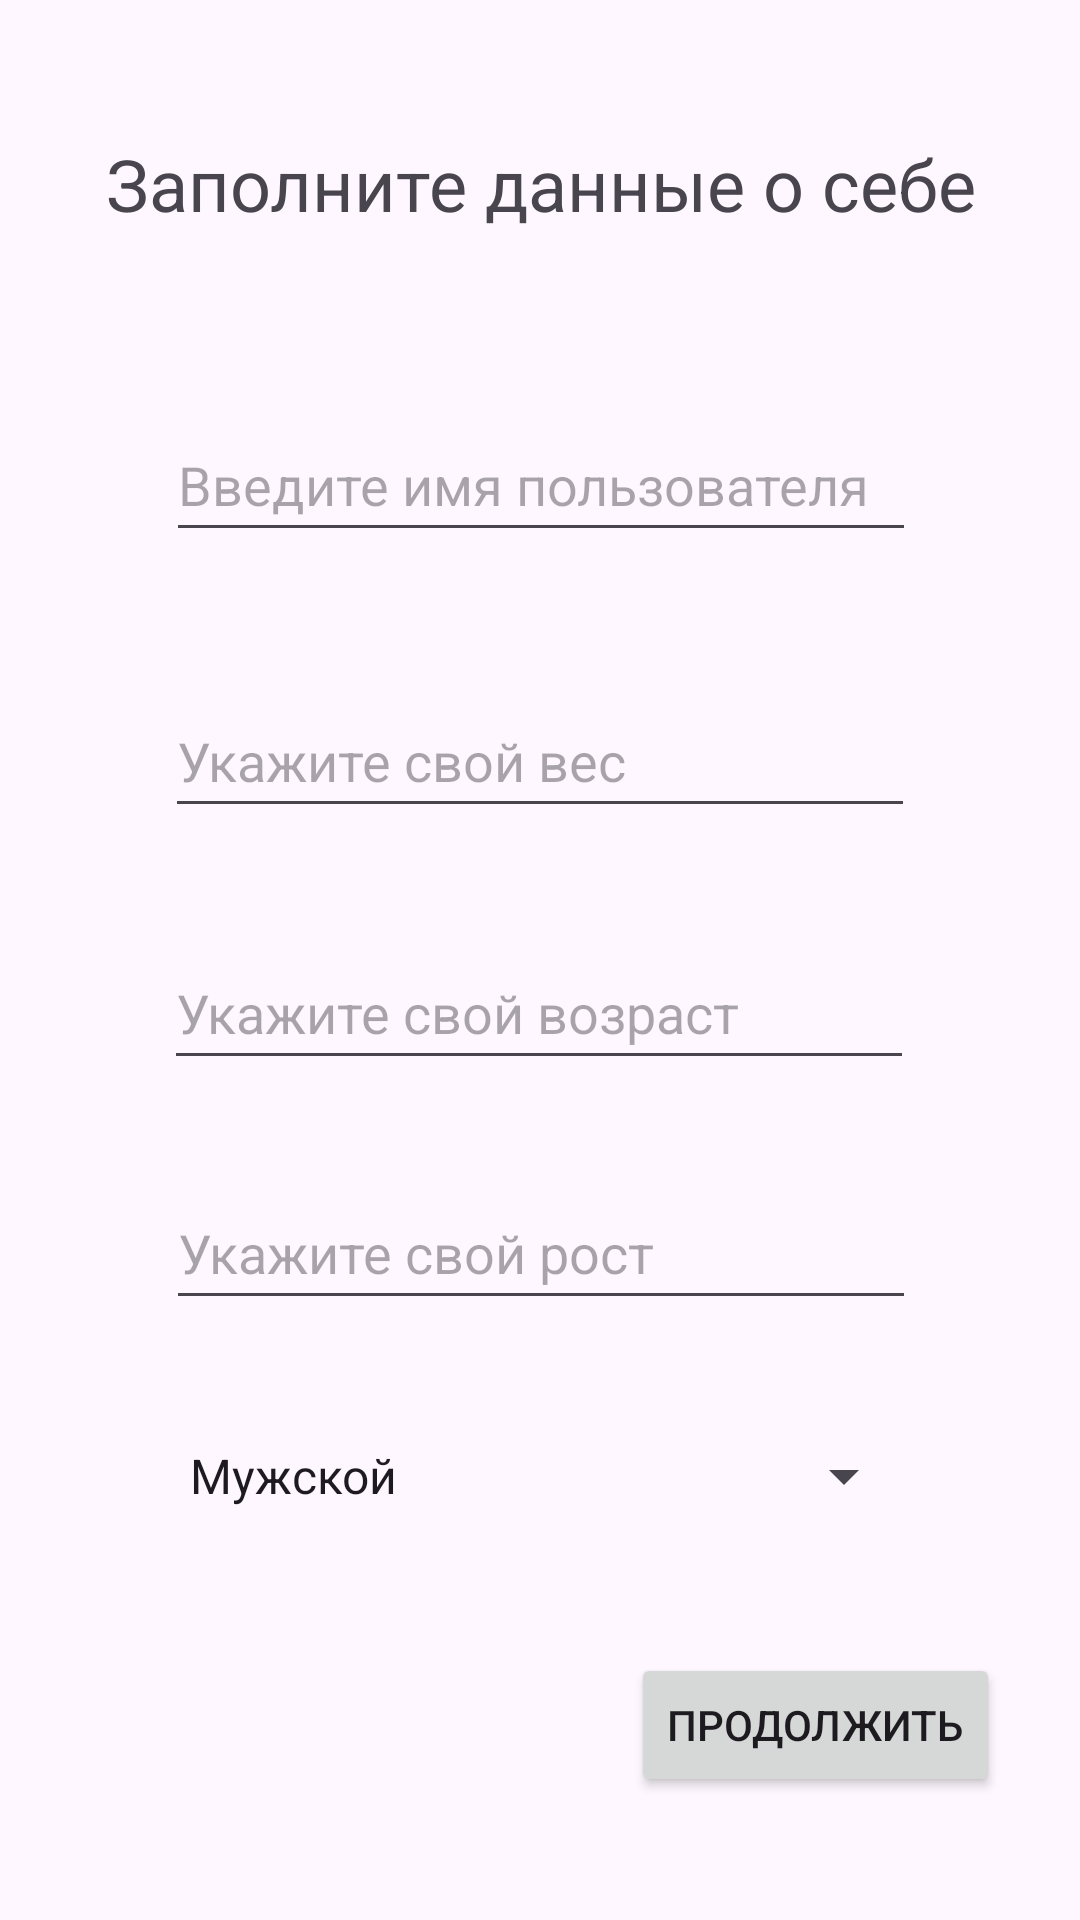

Produce the Android XML layout that renders to this screen, including the resource entries it uses.
<!-- AndroidManifest.xml: application theme Theme.Planofdiet -->
<!-- res/layout/activity_main.xml -->
<?xml version="1.0" encoding="utf-8"?>
<androidx.constraintlayout.widget.ConstraintLayout xmlns:android="http://schemas.android.com/apk/res/android"
    xmlns:app="http://schemas.android.com/apk/res-auto"
    xmlns:tools="http://schemas.android.com/tools"
    android:id="@+id/inf"
    android:layout_width="match_parent"
    android:layout_height="match_parent"
    tools:context=".MainActivity">

    <EditText
        android:id="@+id/edName"
        android:layout_width="250dp"
        android:layout_height="48dp"
        android:layout_marginTop="136dp"
        android:ems="10"
        android:hint="Введите имя пользователя"
        android:inputType="text"
        android:minHeight="48dp"
        app:layout_constraintEnd_toEndOf="parent"
        app:layout_constraintHorizontal_bias="0.503"
        app:layout_constraintStart_toStartOf="parent"
        app:layout_constraintTop_toTopOf="parent" />

    <EditText
        android:id="@+id/edWeight"
        android:layout_width="250dp"
        android:layout_height="48dp"
        android:layout_marginTop="44dp"
        android:ems="10"
        android:hint="Укажите свой вес "
        android:inputType="number"
        android:minHeight="48dp"
        app:layout_constraintEnd_toEndOf="parent"
        app:layout_constraintStart_toStartOf="parent"
        app:layout_constraintTop_toBottomOf="@+id/edName" />

    <TextView
        android:id="@+id/textView"
        android:layout_width="332dp"
        android:layout_height="46dp"
        android:text="Заполните данные о себе"
        android:textAlignment="center"
        android:textSize="24sp"
        app:layout_constraintBottom_toTopOf="@+id/edName"
        app:layout_constraintEnd_toEndOf="parent"
        app:layout_constraintStart_toStartOf="parent"
        app:layout_constraintTop_toTopOf="parent" />

    <EditText
        android:id="@+id/edAge"
        android:layout_width="250dp"
        android:layout_height="48dp"
        android:layout_marginTop="36dp"
        android:ems="10"
        android:hint="Укажите свой возраст "
        android:inputType="number"
        app:layout_constraintEnd_toEndOf="parent"
        app:layout_constraintHorizontal_bias="0.497"
        app:layout_constraintStart_toStartOf="parent"
        app:layout_constraintTop_toBottomOf="@+id/edWeight" />

    <EditText
        android:id="@+id/edHeight"
        android:layout_width="250dp"
        android:layout_height="48dp"
        android:layout_marginTop="32dp"
        android:ems="10"
        android:hint="Укажите свой рост"
        android:inputType="number"
        app:layout_constraintEnd_toEndOf="parent"
        app:layout_constraintHorizontal_bias="0.503"
        app:layout_constraintStart_toStartOf="parent"
        app:layout_constraintTop_toBottomOf="@+id/edAge" />

    <Spinner
        android:id="@+id/edSex"
        android:layout_width="250dp"
        android:layout_height="48dp"
        android:layout_marginTop="28dp"
        android:entries="@array/genders"
        app:layout_constraintEnd_toEndOf="parent"
        app:layout_constraintHorizontal_bias="0.503"
        app:layout_constraintStart_toStartOf="parent"
        app:layout_constraintTop_toBottomOf="@+id/edHeight" />

    <Button
        android:id="@+id/EndOfRegButton"
        android:layout_width="wrap_content"
        android:layout_height="wrap_content"
        android:onClick="onClickEndReg"
        android:text="Продолжить"
        app:layout_constraintBottom_toBottomOf="parent"
        app:layout_constraintEnd_toEndOf="parent"
        app:layout_constraintHorizontal_bias="0.888"
        app:layout_constraintStart_toStartOf="parent"
        app:layout_constraintTop_toTopOf="parent"
        app:layout_constraintVertical_bias="0.931" />

</androidx.constraintlayout.widget.ConstraintLayout>
<!-- resources referenced by this layout -->
<resources>
  <string-array name="genders">
          <item>Мужской</item>
          <item>Женский</item>
      </string-array>
  <style name="Theme.Planofdiet" parent="Base.Theme.Planofdiet" />
  <style name="Base.Theme.Planofdiet" parent="Theme.Material3.DayNight.NoActionBar">
          
          
      </style>
</resources>
